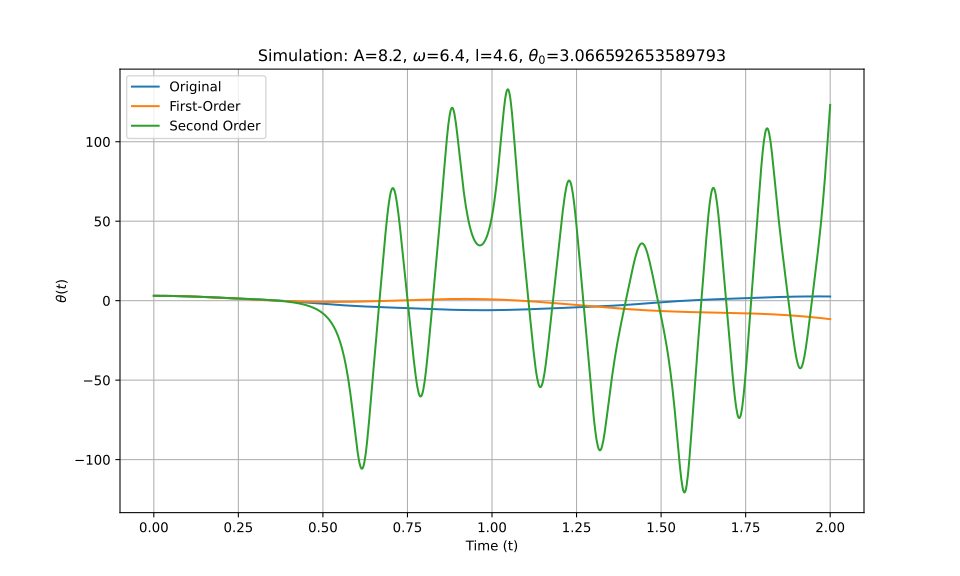

The file beside this chart, header and first rows:
t_eval, Equation_1, Equation_2, Equation_3
0.0, 3.067, 3.067, 3.067
0.002002, 3.066, 3.066, 3.066
0.004004, 3.066, 3.066, 3.066
0.006006, 3.065, 3.065, 3.065
0.008008, 3.064, 3.064, 3.064
0.01001, 3.063, 3.063, 3.063
0.01201, 3.061, 3.061, 3.061
0.01401, 3.059, 3.059, 3.059
0.01602, 3.057, 3.057, 3.057
0.01802, 3.055, 3.055, 3.055
0.02002, 3.052, 3.052, 3.052
0.02202, 3.049, 3.049, 3.049
0.02402, 3.046, 3.046, 3.046
0.02603, 3.042, 3.042, 3.042
0.02803, 3.038, 3.038, 3.038
0.03003, 3.034, 3.034, 3.034
0.03203, 3.029, 3.029, 3.029
0.03403, 3.024, 3.024, 3.024
0.03604, 3.019, 3.019, 3.019
0.03804, 3.014, 3.014, 3.014
0.04004, 3.008, 3.008, 3.008
0.04204, 3.002, 3.002, 3.002
0.04404, 2.996, 2.996, 2.996
0.04605, 2.99, 2.99, 2.99
0.04805, 2.983, 2.983, 2.983
0.05005, 2.976, 2.976, 2.976
0.05205, 2.969, 2.968, 2.969
0.05405, 2.961, 2.961, 2.961
0.05606, 2.953, 2.953, 2.953
0.05806, 2.945, 2.945, 2.945
0.06006, 2.937, 2.936, 2.937
0.06206, 2.928, 2.927, 2.928
0.06406, 2.919, 2.918, 2.919
0.06607, 2.91, 2.909, 2.91
0.06807, 2.9, 2.9, 2.9
0.07007, 2.891, 2.89, 2.891
0.07207, 2.881, 2.88, 2.881
0.07407, 2.87, 2.869, 2.87
0.07608, 2.86, 2.859, 2.86
0.07808, 2.849, 2.848, 2.849
0.08008, 2.838, 2.837, 2.838
0.08208, 2.827, 2.825, 2.827
0.08408, 2.816, 2.814, 2.816
0.08609, 2.804, 2.802, 2.804
0.08809, 2.792, 2.79, 2.792
0.09009, 2.78, 2.777, 2.78
0.09209, 2.767, 2.765, 2.767
0.09409, 2.755, 2.752, 2.755
0.0961, 2.742, 2.739, 2.742
0.0981, 2.729, 2.725, 2.729
0.1001, 2.715, 2.712, 2.715
0.1021, 2.702, 2.698, 2.702
0.1041, 2.688, 2.684, 2.688
0.1061, 2.674, 2.669, 2.674
0.1081, 2.66, 2.655, 2.66
0.1101, 2.646, 2.64, 2.646
0.1121, 2.631, 2.625, 2.631
0.1141, 2.616, 2.61, 2.616
0.1161, 2.602, 2.594, 2.602
0.1181, 2.586, 2.579, 2.586
... 940 more rows
